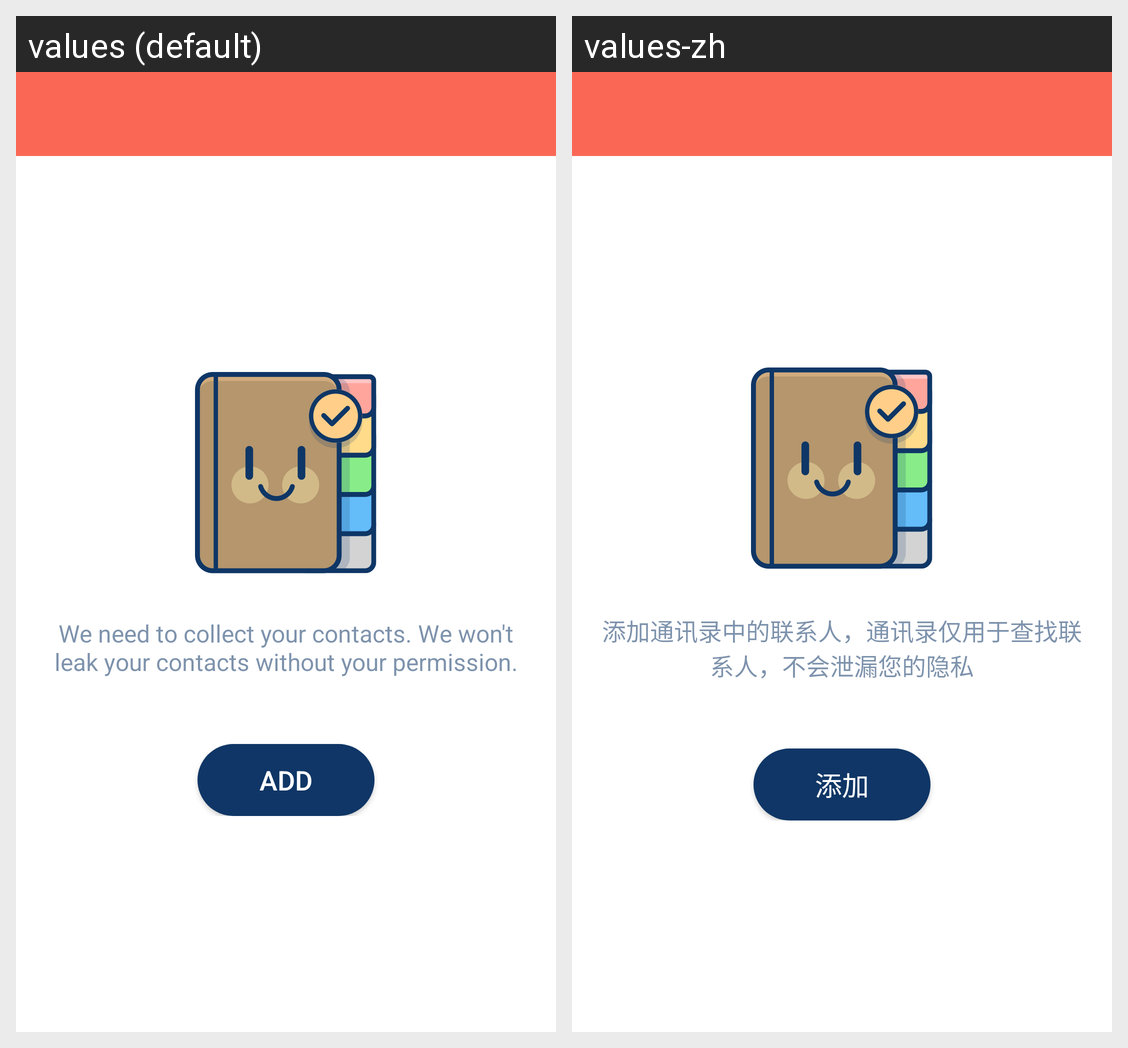

For this localized Android screen grid, give each drawn string resource with its value in every locale shown.
Android screen res/layout/fragment_contacts_cover.xml rendered under 2 locales, left to right: values (default), values-zh. Device: Nexus 5 (rendered at 1080×1920; each locale shown at half size, 540×960, under a caption strip naming it); theme Theme.Talk.
Strings drawn on this screen, with the default value and each locale's value (text and hints the layout hard-codes, and strings that could not be matched under every locale, appear in the picture but are not listed):

tips_add_contacts
  values: We need to collect your contacts. We won't leak your contacts without your permission.
  values-zh: 添加通讯录中的联系人，通讯录仅用于查找联系人，不会泄漏您的隐私

add
  values: Add
  values-zh: 添加
